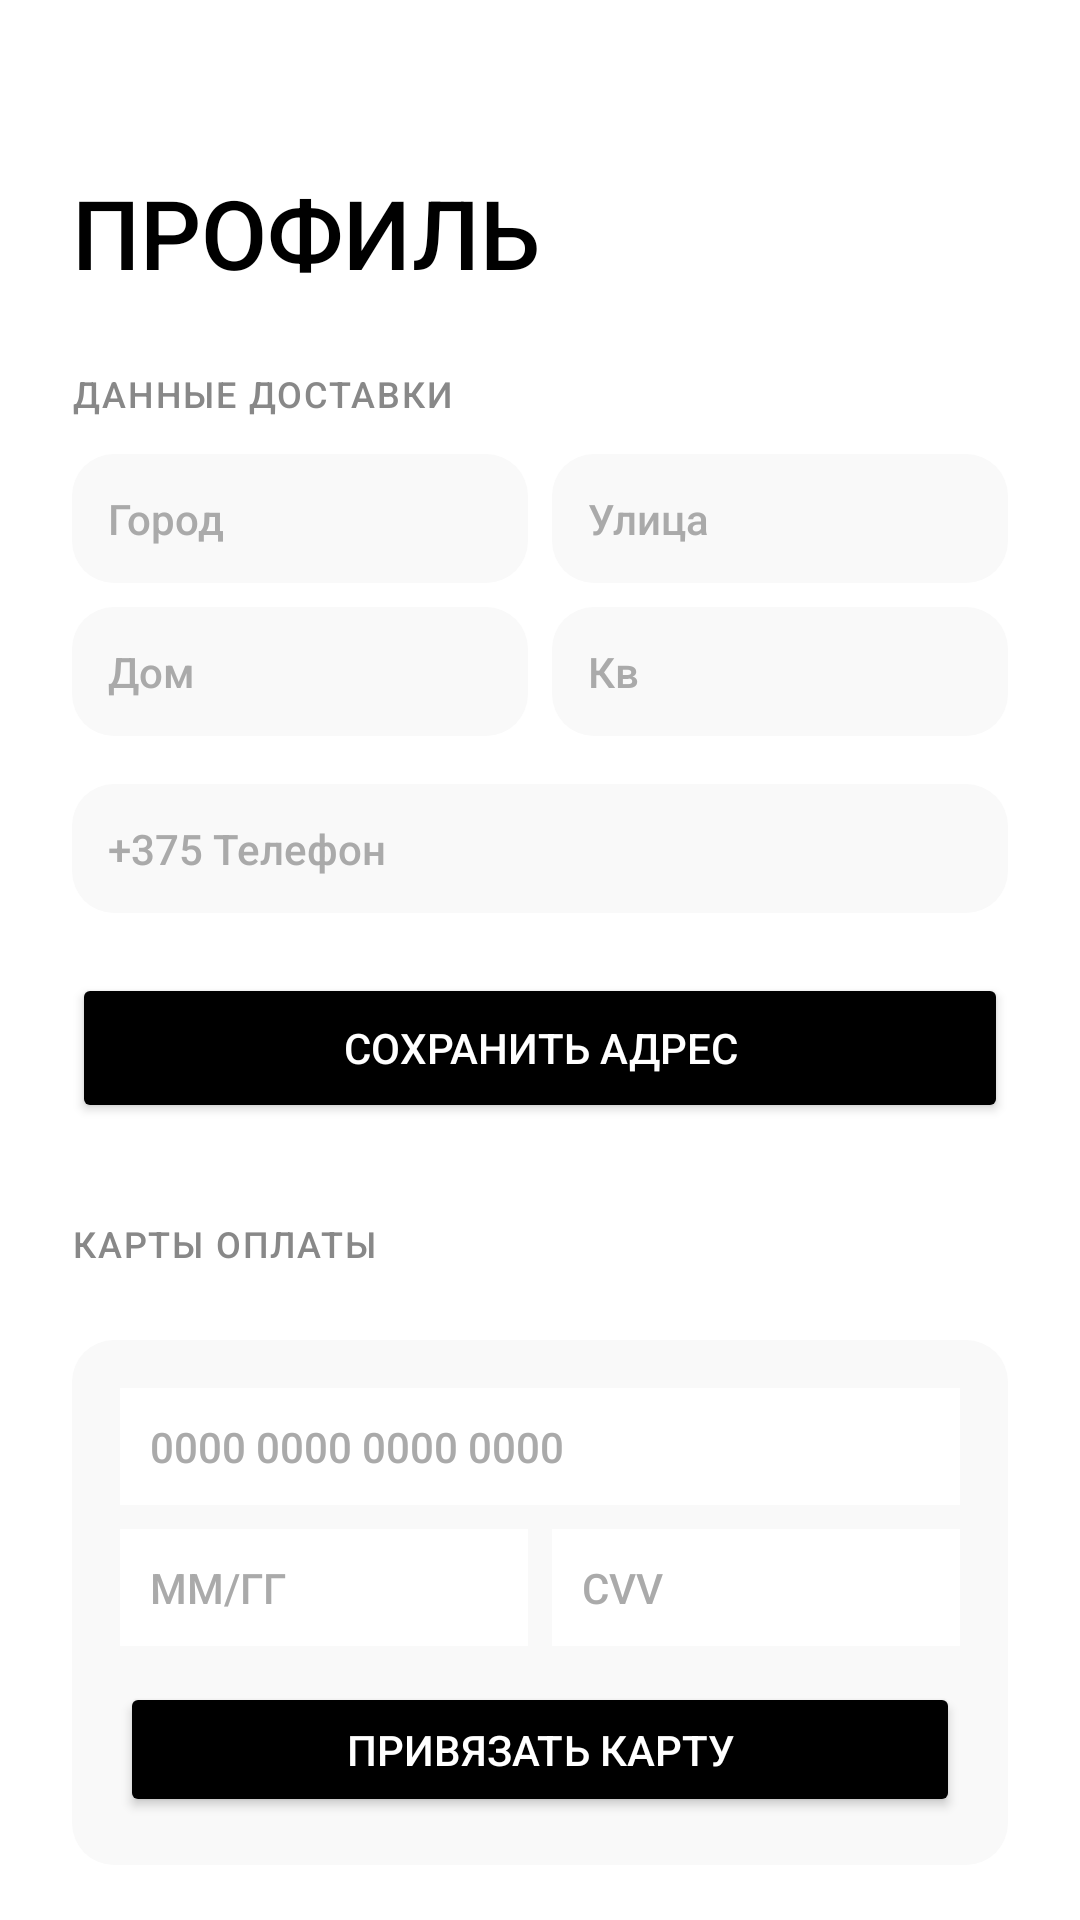

Layout XML and referenced resources for this Android screen:
<!-- AndroidManifest.xml: application theme Theme.BikeShop -->
<!-- res/layout/fragment_profile.xml -->
<androidx.core.widget.NestedScrollView xmlns:android="http://schemas.android.com/apk/res/android"
    xmlns:app="http://schemas.android.com/apk/res-auto"
    android:layout_width="match_parent"
    android:layout_height="match_parent"
    android:background="#FFFFFF"
    android:fillViewport="true">

    <LinearLayout
        android:layout_width="match_parent"
        android:layout_height="wrap_content"
        android:orientation="vertical"
        android:padding="24dp">

        
        <TextView
            android:layout_width="wrap_content"
            android:layout_height="wrap_content"
            android:layout_marginTop="32dp"
            android:layout_marginBottom="24dp"
            android:text="ПРОФИЛЬ"
            android:textColor="#000000"
            android:textSize="32sp" />

        
        <TextView
            android:layout_width="wrap_content"
            android:layout_height="wrap_content"
            android:text="ДАННЫЕ ДОСТАВКИ"
            android:textColor="#888888"
            android:textSize="12sp"
            android:letterSpacing="0.05"
            android:layout_marginBottom="12dp" />

        
        <LinearLayout
            android:layout_width="match_parent"
            android:layout_height="wrap_content"
            android:orientation="horizontal"
            android:weightSum="2"
            android:layout_marginBottom="8dp">

            <EditText
                android:id="@+id/et_city"
                android:layout_width="0dp"
                android:layout_height="wrap_content"
                android:layout_weight="1"
                android:hint="Город"
                android:textColorHint="#AAAAAA"
                android:textColor="#000000"
                android:background="@drawable/bg_badge_light"
                android:padding="12dp"
                android:layout_marginEnd="4dp"
                android:textSize="14sp" />

            <EditText
                android:id="@+id/et_street"
                android:layout_width="0dp"
                android:layout_height="wrap_content"
                android:layout_weight="1"
                android:hint="Улица"
                android:textColorHint="#AAAAAA"
                android:textColor="#000000"
                android:background="@drawable/bg_badge_light"
                android:padding="12dp"
                android:layout_marginStart="4dp"
                android:textSize="14sp" />
        </LinearLayout>

        
        <LinearLayout
            android:layout_width="match_parent"
            android:layout_height="wrap_content"
            android:orientation="horizontal"
            android:weightSum="2"
            android:layout_marginBottom="16dp">

            <EditText
                android:id="@+id/et_house"
                android:layout_width="0dp"
                android:layout_height="wrap_content"
                android:layout_weight="1"
                android:hint="Дом"
                android:textColorHint="#AAAAAA"
                android:textColor="#000000"
                android:background="@drawable/bg_badge_light"
                android:padding="12dp"
                android:layout_marginEnd="4dp"
                android:textSize="14sp" />

            <EditText
                android:id="@+id/et_apartment"
                android:layout_width="0dp"
                android:layout_height="wrap_content"
                android:layout_weight="1"
                android:hint="Кв"
                android:textColorHint="#AAAAAA"
                android:textColor="#000000"
                android:background="@drawable/bg_badge_light"
                android:padding="12dp"
                android:layout_marginStart="4dp"
                android:textSize="14sp" />
        </LinearLayout>

        
        <EditText
            android:id="@+id/et_phone"
            android:layout_width="match_parent"
            android:layout_height="wrap_content"
            android:hint="+375 Телефон"
            android:textColorHint="#AAAAAA"
            android:textColor="#000000"
            android:background="@drawable/bg_badge_light"
            android:padding="12dp"
            android:textSize="14sp"
            android:layout_marginBottom="20dp" />

        
        <Button
            android:id="@+id/btn_save_profile"
            android:layout_width="match_parent"
            android:layout_height="50dp"
            android:text="СОХРАНИТЬ АДРЕС"
            app:cornerRadius="4dp"
            android:backgroundTint="#000000"
            android:textColor="#FFFFFF" />

        
        <TextView
            android:layout_width="wrap_content"
            android:layout_height="wrap_content"
            android:text="КАРТЫ ОПЛАТЫ"
            android:textColor="#888888"
            android:textSize="12sp"
            android:letterSpacing="0.05"
            android:layout_marginTop="32dp"
            android:layout_marginBottom="16dp" />

        
        <LinearLayout
            android:id="@+id/layout_cards_container"
            android:layout_width="match_parent"
            android:layout_height="wrap_content"
            android:orientation="vertical">
            
        </LinearLayout>

        
        <LinearLayout
            android:layout_width="match_parent"
            android:layout_height="wrap_content"
            android:orientation="vertical"
            android:background="@drawable/bg_badge_light"
            android:padding="16dp"
            android:layout_marginTop="8dp">

            <EditText
                android:id="@+id/et_card_number"
                android:layout_width="match_parent"
                android:layout_height="wrap_content"
                android:hint="0000 0000 0000 0000"
                android:textColorHint="#AAAAAA"
                android:textColor="#000000"
                android:background="#FFFFFF"
                android:padding="10dp"
                android:textSize="14sp"
                android:inputType="number"
                android:maxLength="19"
                android:digits="0123456789 "
                android:layout_marginBottom="8dp" />

            <LinearLayout
                android:layout_width="match_parent"
                android:layout_height="wrap_content"
                android:orientation="horizontal">

                <EditText
                    android:id="@+id/et_card_expiry"
                    android:layout_width="0dp"
                    android:layout_height="wrap_content"
                    android:layout_weight="1"
                    android:hint="ММ/ГГ"
                    android:textColorHint="#AAAAAA"
                    android:textColor="#000000"
                    android:background="#FFFFFF"
                    android:padding="10dp"
                    android:layout_marginEnd="4dp"
                    android:inputType="number"
                    android:maxLength="5"
                    android:digits="0123456789/"
                    android:textSize="14sp" />

                <EditText
                    android:id="@+id/et_card_cvv"
                    android:layout_width="0dp"
                    android:layout_height="wrap_content"
                    android:layout_weight="1"
                    android:hint="CVV"
                    android:textColorHint="#AAAAAA"
                    android:textColor="#000000"
                    android:background="#FFFFFF"
                    android:padding="10dp"
                    android:layout_marginStart="4dp"
                    android:inputType="numberPassword"
                    android:maxLength="3"
                    android:digits="0123456789"
                    android:textSize="14sp" />
            </LinearLayout>

            <Button
                android:id="@+id/btn_add_card"
                android:layout_width="match_parent"
                android:layout_height="45dp"
                android:text="ПРИВЯЗАТЬ КАРТУ"
                app:cornerRadius="4dp"
                android:layout_marginTop="12dp"
                android:backgroundTint="#000000"
                android:textColor="#FFFFFF" />
        </LinearLayout>

        
        <TextView
            android:layout_width="wrap_content"
            android:layout_height="wrap_content"
            android:text="ИСТОРИЯ ЗАКАЗОВ"
            android:textColor="#888888"
            android:textSize="12sp"
            android:letterSpacing="0.05"
            android:layout_marginTop="32dp"
            android:layout_marginBottom="16dp" />

        
        <androidx.recyclerview.widget.RecyclerView
            android:id="@+id/recycler_orders"
            android:layout_width="match_parent"
            android:layout_height="400dp"
            android:nestedScrollingEnabled="true"
            android:layout_marginBottom="32dp" />

        
        <Button
            android:id="@+id/btn_logout"
            style="@style/Widget.MaterialComponents.Button.TextButton"
            android:layout_width="match_parent"
            android:layout_height="56dp"
            android:layout_marginBottom="32dp"
            android:text="ВЫЙТИ ИЗ АККАУНТА"
            android:textColor="#FF4D4D"
            app:cornerRadius="4dp" />

    </LinearLayout>
</androidx.core.widget.NestedScrollView>
<!-- resources referenced by this layout -->
<resources>
  <!-- drawable bg_badge_light (drawable) -->
  <?xml version="1.0" encoding="utf-8"?>
  <shape xmlns:android="http://schemas.android.com/apk/res/android">
      <solid android:color="#F9F9F9" />
      <corners android:radius="14dp" />
  </shape>
  <style name="Theme.BikeShop" parent="Theme.MaterialComponents.DayNight.NoActionBar">
          
          <item name="colorPrimary">@color/black</item>
          <item name="colorPrimaryVariant">@color/purple_700</item>
          <item name="colorOnPrimary">@color/white</item>
          
          <item name="colorSecondary">@color/teal_200</item>
          <item name="colorSecondaryVariant">@color/teal_700</item>
          <item name="colorOnSecondary">@color/black</item>
          
          <item name="android:statusBarColor">#FFFFFF</item>
          <item name="android:windowLightStatusBar">true</item>
          <item name="android:navigationBarColor">#FFFFFF</item>
          
          
          <item name="android:fontFamily">sans-serif-medium</item>
          <item name="fontFamily">sans-serif-medium</item>
      </style>
  <color name="black">#FF000000</color>
  <color name="purple_700">#FF3700B3</color>
  <color name="white">#FFFFFFFF</color>
  <color name="teal_200">#03DAC5</color>
  <color name="teal_700">#018786</color>
</resources>
